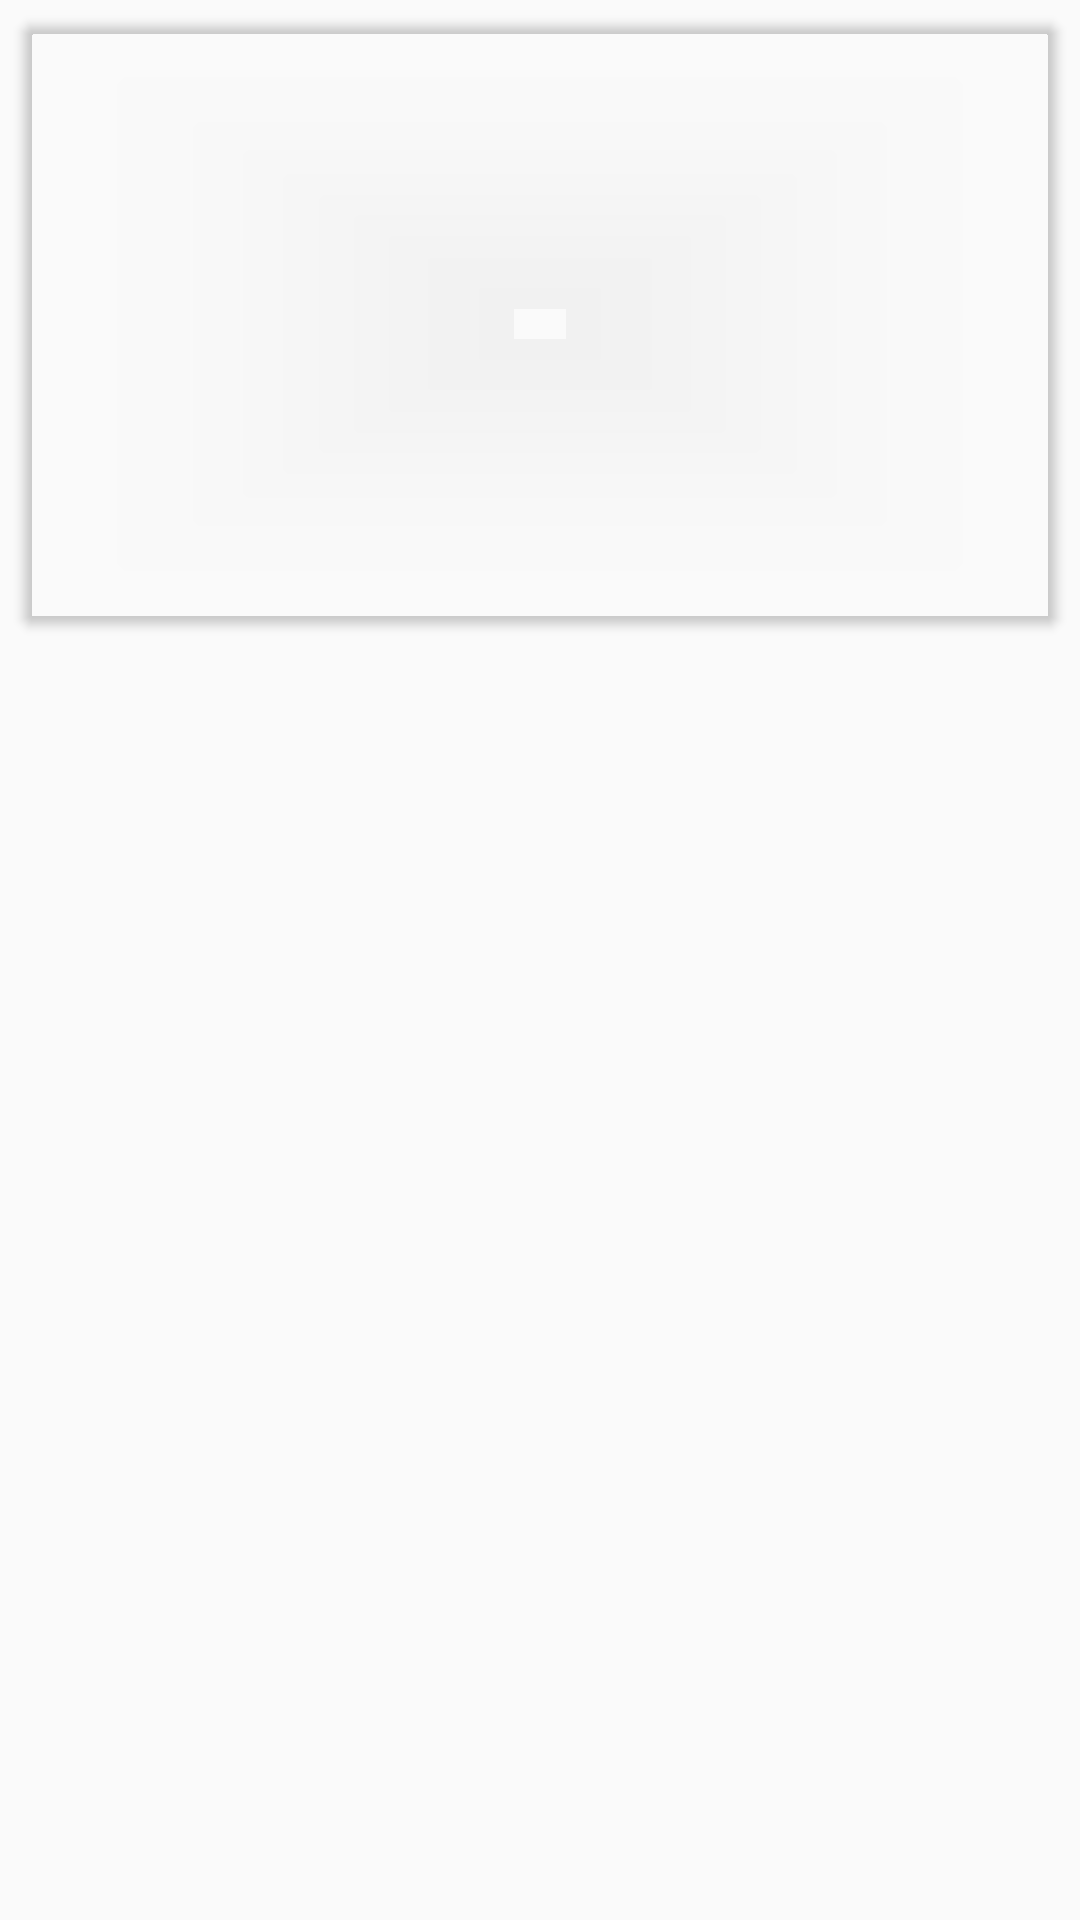

This screen was rendered from an Android layout file. Write that file and the resources it references.
<!-- AndroidManifest.xml: application theme AppTheme -->
<!-- res/layout/activity_main.xml -->
<?xml version="1.0" encoding="utf-8"?>
<android.support.constraint.ConstraintLayout xmlns:android="http://schemas.android.com/apk/res/android"
    xmlns:app="http://schemas.android.com/apk/res-auto"
    xmlns:tools="http://schemas.android.com/tools"
    android:layout_width="match_parent"
    android:layout_height="match_parent"
    tools:context=".MainActivity">

    <android.support.v7.widget.CardView xmlns:card_view="http://schemas.android.com/apk/res-auto"
        android:id="@+id/card_view"
        android:layout_width="0dp"
        android:layout_height="200dp"
        android:layout_gravity="center"
        android:layout_marginEnd="8dp"
        android:layout_marginStart="8dp"
        android:layout_marginTop="8dp"
        card_view:cardBackgroundColor="@color/banana_yellow"
        card_view:cardCornerRadius="4dp"
        card_view:layout_constraintEnd_toEndOf="parent"
        card_view:layout_constraintStart_toStartOf="parent"
        card_view:layout_constraintTop_toTopOf="parent">

        <ImageView
            android:id="@+id/img_happy"
            android:layout_width="match_parent"
            android:layout_height="wrap_content"
            card_view:srcCompat="@mipmap/smiley_happy" />

    </android.support.v7.widget.CardView>

</android.support.constraint.ConstraintLayout>
<!-- resources referenced by this layout -->
<resources>
  <style name="AppTheme" parent="Theme.AppCompat.Light.DarkActionBar">
          
          <item name="colorPrimary">@color/colorPrimary</item>
          <item name="colorPrimaryDark">@color/colorPrimaryDark</item>
          <item name="colorAccent">@color/colorAccent</item>
      </style>
  <color name="colorPrimary">#3F51B5</color>
  <color name="colorPrimaryDark">#303F9F</color>
  <color name="colorAccent">#FF4081</color>
</resources>
